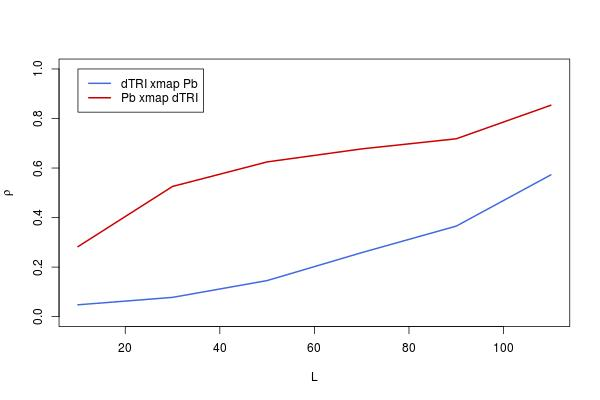

Source data for this figure (header and first rows):
, lib_sizes, x_xmap_y_means, y_xmap_x_means, x_xmap_y_Sig, y_xmap_x_Sig, x_xmap_y_upper, x_xmap_y_lower, y_xmap_x_upper, y_xmap_x_lower
10, 10, 0.04792, 0.2827, 0.1112, 1.0458300891969e-13, 0.1244, -0.02909, 0.3519, 0.2103
30, 30, 0.07784, 0.5257, 0.02364, 0, 0.1538, 0.0009447, 0.5792, 0.4677
50, 50, 0.1457, 0.6248, 9.693661918031e-05, 0, 0.2201, 0.06956, 0.6695, 0.5755
70, 70, 0.2585, 0.6773, 1.10249587237377e-11, 0, 0.3289, 0.1853, 0.7169, 0.6334
90, 90, 0.3656, 0.7181, 0, 0, 0.4304, 0.2971, 0.7534, 0.6787
110, 110, 0.5724, 0.8536, 0, 0, 0.622, 0.5184, 0.8732, 0.8312
